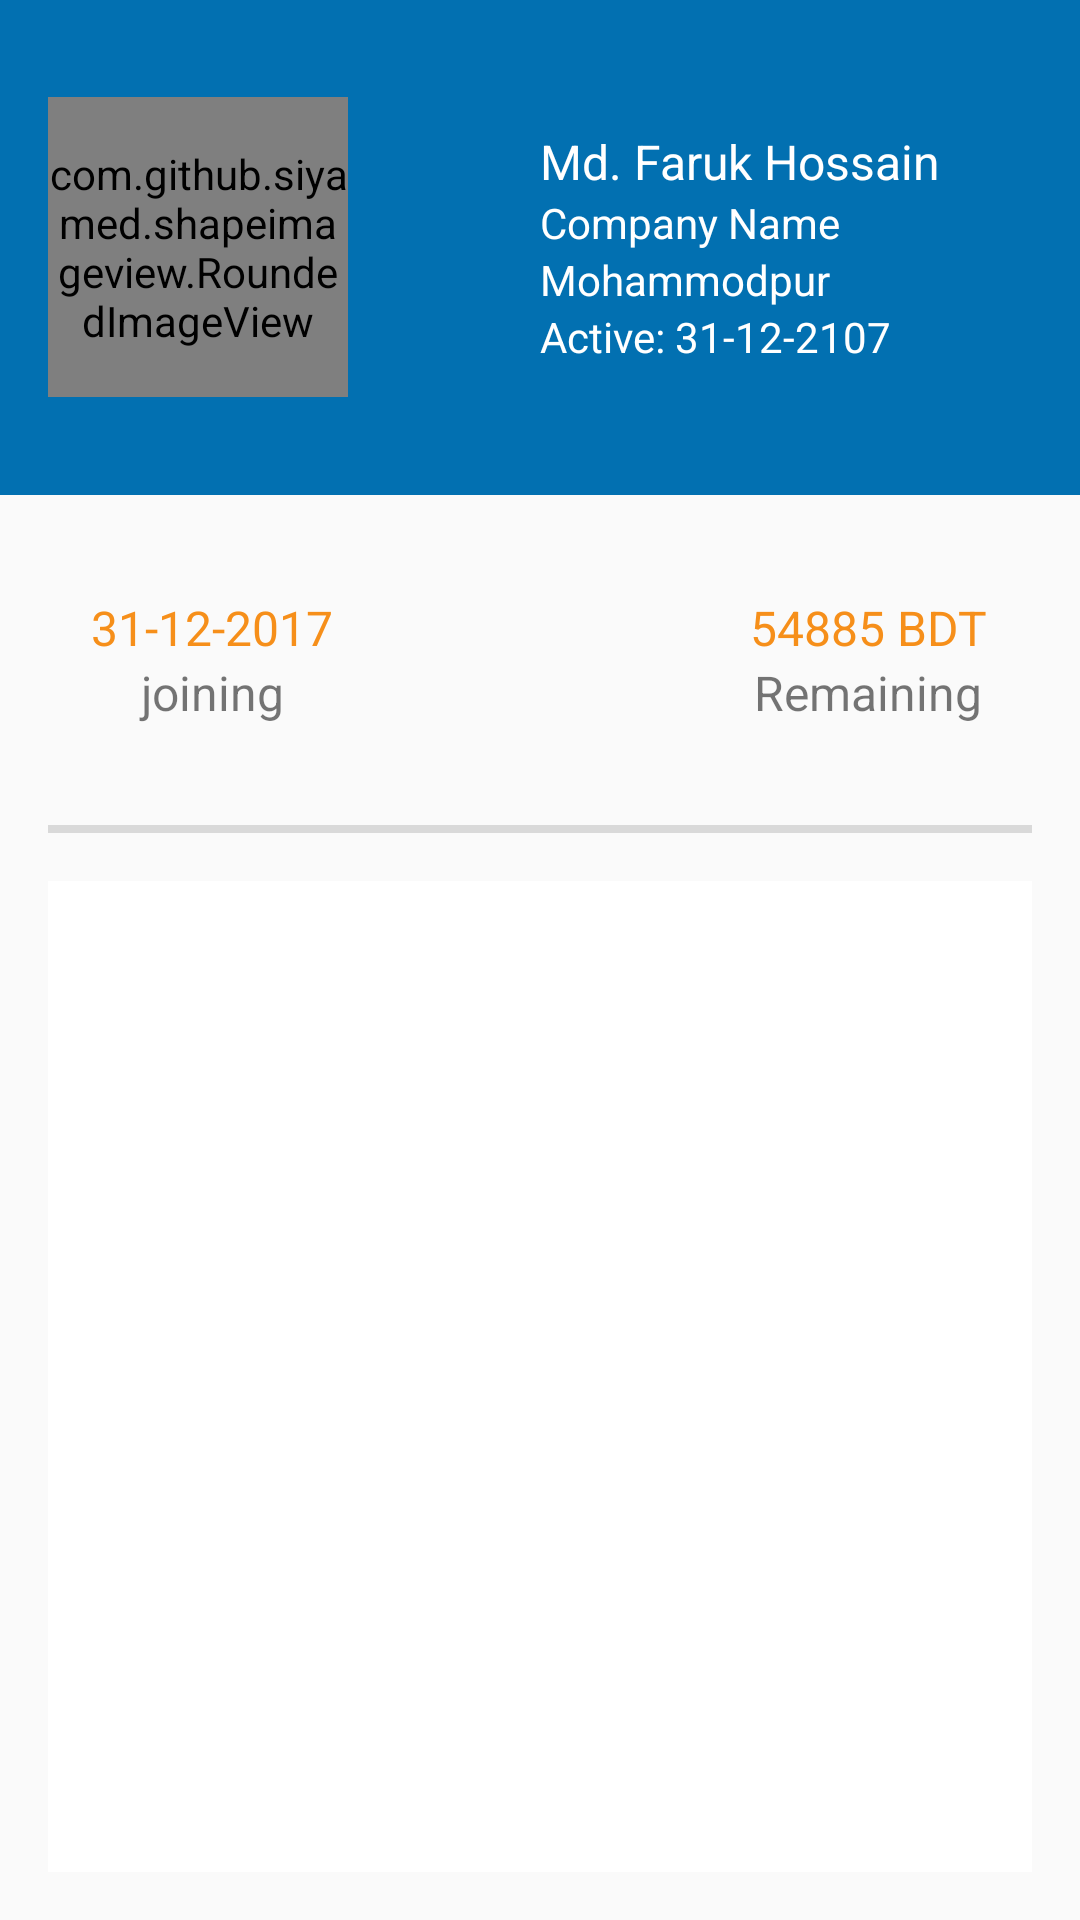

Here is an Android app screen rendered from its layout file. Give the layout XML and the strings, colors and styles it references.
<!-- AndroidManifest.xml: application theme AppTheme -->
<!-- res/layout/fragment_shope_profile.xml -->
<?xml version="1.0" encoding="utf-8"?>

<LinearLayout xmlns:android="http://schemas.android.com/apk/res/android"
    xmlns:app="http://schemas.android.com/apk/res-auto"
    android:id="@+id/container_body"
    android:layout_width="match_parent"
    android:layout_height="match_parent"
    android:orientation="vertical"
    android:weightSum="11.05">

    <LinearLayout
        android:layout_width="match_parent"
        android:layout_height="0dp"
        android:layout_weight="3"
        android:background="@color/blue_bac"
        android:orientation="horizontal">

        <LinearLayout
            android:layout_width="0dp"
            android:layout_height="match_parent"
            android:layout_weight="1"
            android:gravity="center_vertical">

            <com.github.siyamed.shapeimageview.RoundedImageView
                android:layout_width="100dp"
                android:layout_height="100dp"
                android:src="@drawable/shop_profiles"
                app:siRadius="10dp"
                app:siBorderWidth="0dp"
                app:siBorderColor="#00ffffff"
                app:siSquare="true"
                android:layout_marginLeft="16dp"/>

        </LinearLayout>

        <LinearLayout
            android:layout_width="0dp"
            android:layout_height="match_parent"
            android:layout_weight="1"
            android:gravity="center_vertical"
            android:orientation="vertical">

            <TextView
                android:layout_width="match_parent"
                android:layout_height="wrap_content"
                android:text="Md. Faruk Hossain"
                android:textColor="@color/white"
                android:textSize="16sp"/>

            <TextView
                android:layout_width="match_parent"
                android:layout_height="wrap_content"
                android:text="Company Name"
                android:textColor="@color/white"/>

            <TextView
                android:layout_width="match_parent"
                android:layout_height="wrap_content"
                android:text="Mohammodpur"
                android:textColor="@color/white"/>

            <TextView
                android:layout_width="match_parent"
                android:layout_height="wrap_content"
                android:text="Active: 31-12-2107"
                android:textColor="@color/white"/>

        </LinearLayout>

    </LinearLayout>

    <LinearLayout
        android:layout_width="match_parent"
        android:layout_height="0dp"
        android:layout_weight="2"
        android:layout_marginRight="16dp"
        android:layout_marginLeft="16dp">

        <LinearLayout
            android:layout_width="0dp"
            android:layout_height="match_parent"
            android:layout_weight="1"
            android:gravity="center"
            android:orientation="vertical">

            <TextView
                android:layout_width="match_parent"
                android:layout_height="wrap_content"
                android:text="31-12-2017"
                android:gravity="center"
                android:textColor="@color/yellow_new"
                android:textSize="16sp"/>

            <TextView
                android:layout_width="match_parent"
                android:layout_height="wrap_content"
                android:text="joining"
                android:gravity="center"
                android:textSize="16sp"/>

        </LinearLayout>

        <LinearLayout
            android:layout_width="0dp"
            android:layout_height="match_parent"
            android:layout_weight="1"
            android:gravity="center"
            android:orientation="vertical">

        </LinearLayout>

        <LinearLayout
            android:layout_width="0dp"
            android:layout_height="match_parent"
            android:layout_weight="1"
            android:gravity="center"
            android:orientation="vertical">

            <TextView
                android:layout_width="match_parent"
                android:layout_height="wrap_content"
                android:text="54885 BDT"
                android:gravity="center"
                android:textColor="@color/yellow_new"
                android:textSize="16sp"/>

            <TextView
                android:layout_width="match_parent"
                android:layout_height="wrap_content"
                android:text="Remaining"
                android:gravity="center"
                android:textSize="16sp"/>

        </LinearLayout>

    </LinearLayout>

    <LinearLayout
        android:layout_width="match_parent"
        android:layout_height="0dp"
        android:layout_weight=".05"
        android:background="@color/ash_bac"
        android:layout_marginRight="16dp"
        android:layout_marginLeft="16dp"></LinearLayout>

    <LinearLayout
        android:layout_width="match_parent"
        android:layout_height="0dp"
        android:layout_weight="6"
        android:layout_below="@+id/main_information"
        android:background="@color/white"
        android:orientation="vertical"
        android:layout_marginRight="16dp"
        android:layout_marginLeft="16dp"
        android:layout_marginTop="16dp"
        android:layout_marginBottom="16dp">

        <android.support.v7.widget.RecyclerView
            android:id="@+id/promotion_rcview"
            android:layout_width="match_parent"
            android:layout_height="match_parent" />

    </LinearLayout>


</LinearLayout>
<!-- resources referenced by this layout -->
<resources>
  <color name="ash_bac">#D9D9D9</color>
  <color name="blue_bac">#0270B1</color>
  <color name="white">#FFFFFF</color>
  <color name="yellow_new">#F68F1A</color>
  <!-- drawable shop_profiles: jpg bitmap (drawable, 5997 bytes) -->
  <style name="AppTheme" parent="Theme.AppCompat.Light.NoActionBar">
          <item name="colorPrimary">@color/colorPrimary</item>
          <item name="colorPrimaryDark">@color/colorPrimaryDark</item>
          <item name="colorAccent">@color/colorLightBlue</item>
          <item name="windowActionBar">false</item>
          <item name="windowNoTitle">true</item>
      </style>
  <color name="colorPrimary">#7D7D7D</color>
  <color name="colorPrimaryDark">#096091</color>
  <color name="colorLightBlue">#0270b1</color>
</resources>
